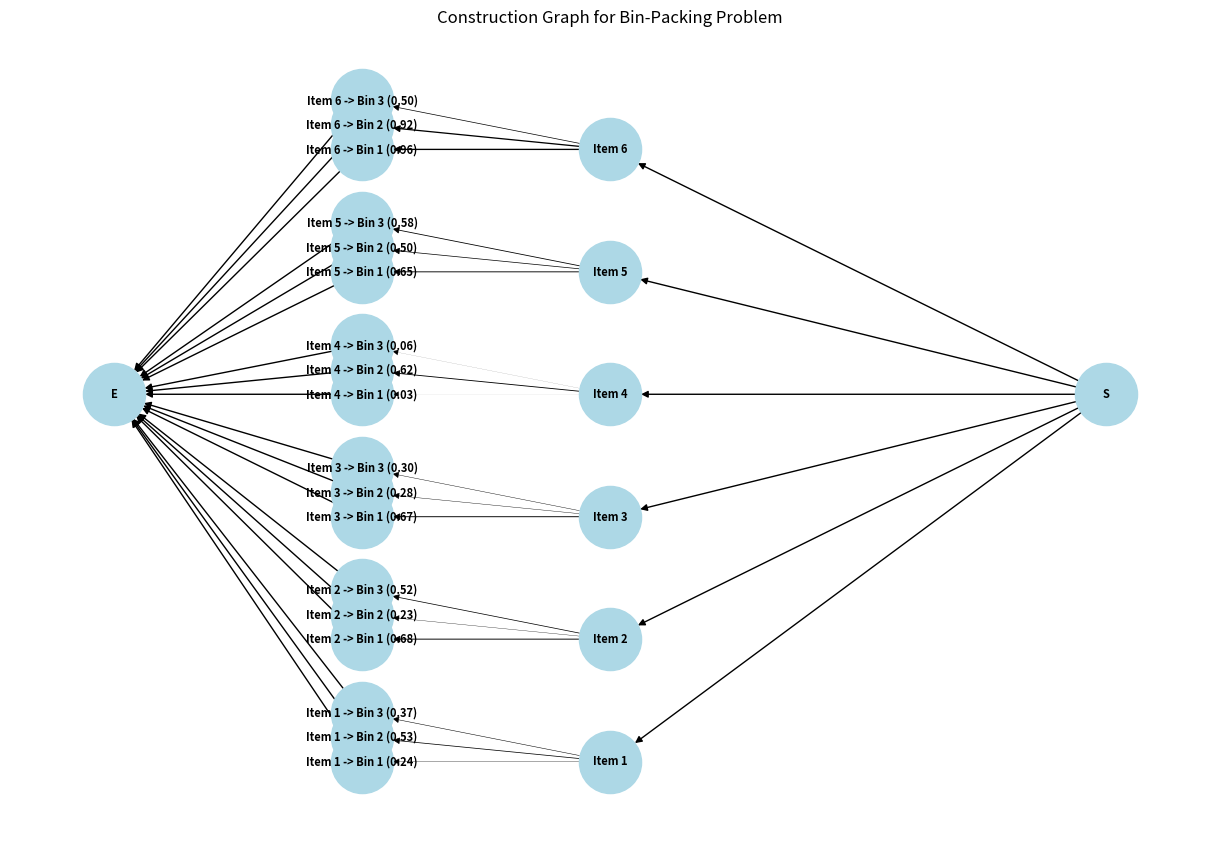

This chart was generated by the following Python code:
import numpy as np
import matplotlib.pyplot as plt
import networkx as nx

class BinPackingProblem:
    def __init__(self, num_items, num_bins, weights):
        self.num_items = num_items
        self.num_bins = num_bins
        self.weights = weights

def initialize_pheromones(num_items, num_bins):
    return np.round(np.random.rand(num_items, num_bins), 2)

def generate_ant_paths(problem, pheromones, num_ants):
    paths = np.zeros((num_ants, problem.num_items), dtype=int)
    for item_index in range(problem.num_items):
        pheromone_levels = pheromones[item_index]
        total_pheromone = np.sum(pheromone_levels)
        probabilities = pheromone_levels / total_pheromone
        chosen_bins = np.random.choice(problem.num_bins, size=num_ants, p=probabilities)
        paths[:, item_index] = chosen_bins
    return paths

def calculate_fitness(problem, paths):
    bin_weights = np.zeros((paths.shape[0], problem.num_bins))
    for item_index in range(problem.num_items):
        for ant_index in range(paths.shape[0]):
            bin_index = paths[ant_index, item_index]
            bin_weights[ant_index, bin_index] += problem.weights[item_index]
    fitnesses = np.max(bin_weights, axis=1) - np.min(bin_weights, axis=1)
    return fitnesses

def update_pheromones(pheromones, paths, fitnesses):
    for item_index in range(paths.shape[1]):
        for ant_index in range(paths.shape[0]):
            bin_index = paths[ant_index, item_index]
            pheromones[item_index, bin_index] += 1 / fitnesses[ant_index]

def evaporate_pheromones(pheromones, evaporation_rate):
    pheromones *= evaporation_rate

def plot_construction_graph(problem, pheromones):
    G = nx.DiGraph()
    G.add_node("S")  # Start node
    G.add_node("E")  # End node

    pos = {"S": (1, 0), "E": (-1, 0)}  # Fixed positions for start and end nodes

    # Add nodes and edges for each item and bin
    for item_index in range(problem.num_items):
        item_node = f"Item {item_index + 1}"
        G.add_node(item_node)
        G.add_edge("S", item_node)
        pos[item_node] = (0, item_index - problem.num_items / 2)

        for bin_index in range(problem.num_bins):
            bin_node = f"Item {item_index + 1} -> Bin {bin_index + 1} ({pheromones[item_index, bin_index]:.2f})"
            G.add_node(bin_node)
            G.add_edge(item_node, bin_node, weight=pheromones[item_index, bin_index])
            G.add_edge(bin_node, "E")
            pos[bin_node] = (-0.5, item_index - problem.num_items / 2 + bin_index * 0.2)

    plt.figure(figsize=(12, 8))
    edges = G.edges(data=True)
    weights = [edge[2].get('weight', 1) for edge in edges]
    nx.draw(G, pos, with_labels=True, node_color='lightblue', font_size=8, font_weight='bold', node_size=2000, width=weights, arrows=True)
    plt.title("Construction Graph for Bin-Packing Problem")
    plt.show()

def ant_colony_optimization(problem, num_ants, evaporation_rate, max_evaluations):
    pheromones = initialize_pheromones(problem.num_items, problem.num_bins)
    best_fitness = float('inf')
    best_path = None
    evaluations = 0

    while evaluations < max_evaluations:
        paths = generate_ant_paths(problem, pheromones, num_ants)
        fitnesses = calculate_fitness(problem, paths)
        min_fitness_index = np.argmin(fitnesses)
        if fitnesses[min_fitness_index] < best_fitness:
            best_fitness = fitnesses[min_fitness_index]
            best_path = paths[min_fitness_index]
        update_pheromones(pheromones, paths, fitnesses)
        evaporate_pheromones(pheromones, evaporation_rate)
        evaluations += num_ants

    return best_fitness, best_path

# Define the BinPackingProblem instance with 6 items and 3 bins
problem = BinPackingProblem(6, 3, [17, 12, 19, 6, 4, 28])

# Run a single experiment
best_fitness, best_path = ant_colony_optimization(problem, num_ants=10, evaporation_rate=0.9, max_evaluations=100)
print(f"Best fitness: {best_fitness}")

# Print the bin assignments for each item
for item_index, bin_index in enumerate(best_path):
    print(f"Item {item_index + 1} is in Bin {bin_index + 1}")

# Plot the construction graph
plot_construction_graph(problem, initialize_pheromones(problem.num_items, problem.num_bins))
